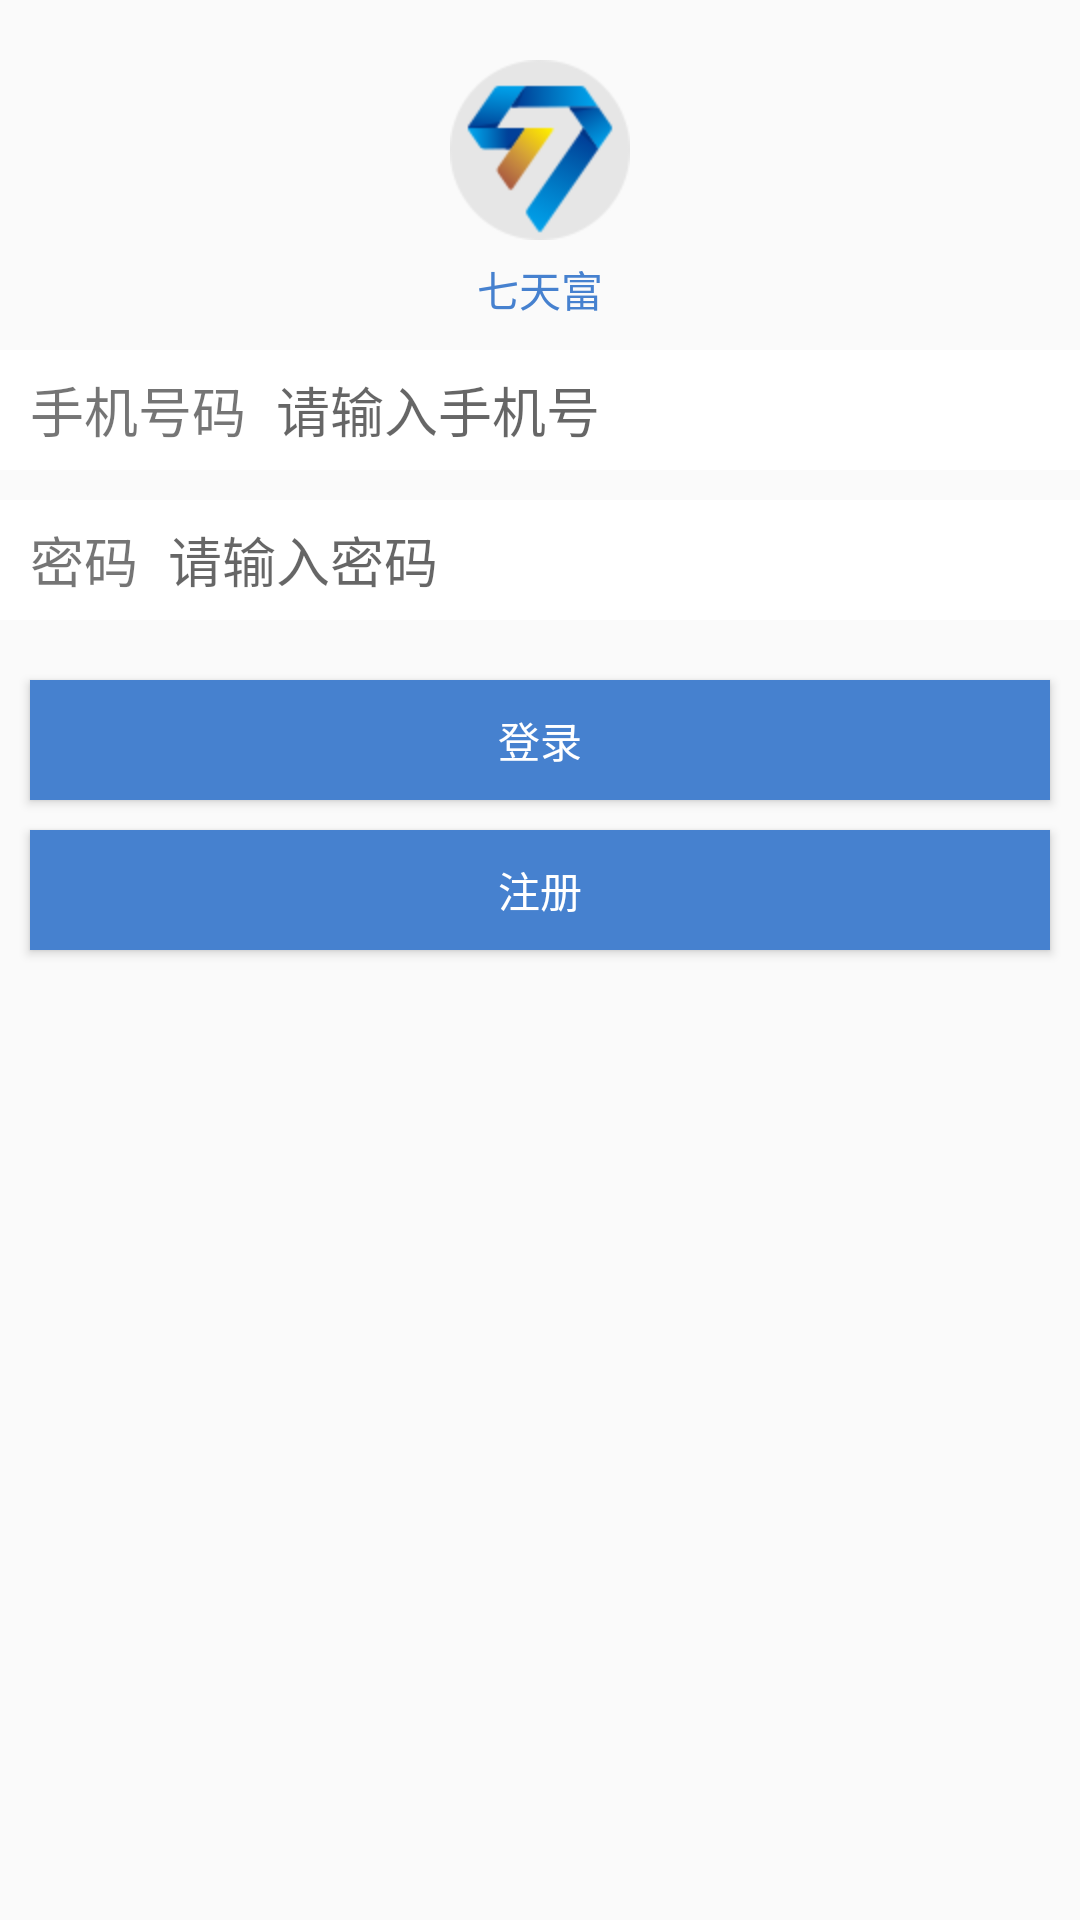

Produce the Android XML layout that renders to this screen, including the resource entries it uses.
<!-- AndroidManifest.xml: application theme AppTheme -->
<!-- res/layout/activity_login.xml -->
<?xml version="1.0" encoding="utf-8"?>
<LinearLayout xmlns:android="http://schemas.android.com/apk/res/android"
    android:layout_width="match_parent"
    android:layout_height="match_parent"
    android:orientation="vertical">

    <ImageView
        android:layout_width="wrap_content"
        android:layout_height="wrap_content"
        android:layout_gravity="center"
        android:paddingTop="20dp"
        android:src="@mipmap/logo_default" />

    <TextView
        android:layout_width="wrap_content"
        android:layout_height="wrap_content"
        android:layout_gravity="center"
        android:paddingTop="6dp"
        android:text="七天富"
        android:textColor="@color/login_blue" />

    <LinearLayout
        android:layout_width="match_parent"
        android:layout_height="40dp"
        android:layout_marginTop="10dp"
        android:background="@color/white"
        android:orientation="horizontal">

        <TextView
            android:layout_width="wrap_content"
            android:layout_height="match_parent"
            android:gravity="center"
            android:paddingLeft="10dp"
            android:layout_marginRight="10dp"
            android:text="手机号码"
            android:textSize="18sp" />

        <EditText
            android:id="@id/username"
            android:layout_width="0dp"
            android:layout_height="match_parent"
            android:layout_weight="1"
            android:hint="请输入手机号"
            android:gravity="center_vertical"
            android:background="@null"
            android:inputType="phone" />

    </LinearLayout>
    <LinearLayout
        android:layout_width="match_parent"
        android:layout_height="40dp"
        android:layout_marginTop="10dp"
        android:background="@color/white"
        android:orientation="horizontal">

        <TextView
            android:layout_width="wrap_content"
            android:layout_height="match_parent"
            android:gravity="center"
            android:paddingLeft="10dp"
            android:layout_marginRight="10dp"
            android:text="密码"
            android:textSize="18sp" />

        <EditText
            android:id="@id/password"
            android:layout_width="0dp"
            android:layout_height="match_parent"
            android:layout_weight="1"
            android:hint="请输入密码"
            android:gravity="center_vertical"
            android:background="@null"
            android:inputType="textPassword" />

    </LinearLayout>

    <Button
        android:id="@id/login"
        android:layout_width="match_parent"
        android:layout_height="40dp"
        android:layout_marginTop="20dp"
        android:layout_marginLeft="10dp"
        android:layout_marginRight="10dp"
        android:text="登录"
        android:textColor="@color/white"
        android:background="@color/login_blue"/>

    <Button
        android:id="@id/register"
        android:layout_width="match_parent"
        android:layout_height="40dp"
        android:layout_marginTop="10dp"
        android:layout_marginLeft="10dp"
        android:layout_marginRight="10dp"
        android:text="注册"
        android:textColor="@color/white"
        android:background="@color/login_blue"/>

</LinearLayout>
<!-- resources referenced by this layout -->
<resources>
  <color name="login_blue">#4681cf</color>
  <color name="white">#fff</color>
  <!-- mipmap logo_default: png bitmap (mipmap-hdpi, 6064 bytes) -->
  <style name="AppTheme" parent="Theme.AppCompat.Light.DarkActionBar">
          
          <item name="colorPrimary">@color/colorPrimary</item>
          <item name="colorPrimaryDark">@color/colorPrimaryDark</item>
          <item name="colorAccent">@color/colorAccent</item>
          <item name="windowNoTitle">true</item>
          <item name="android:windowFullscreen">true</item>
      </style>
  <color name="colorPrimary">#3F51B5</color>
  <color name="colorPrimaryDark">#303F9F</color>
  <color name="colorAccent">#FF4081</color>
</resources>
